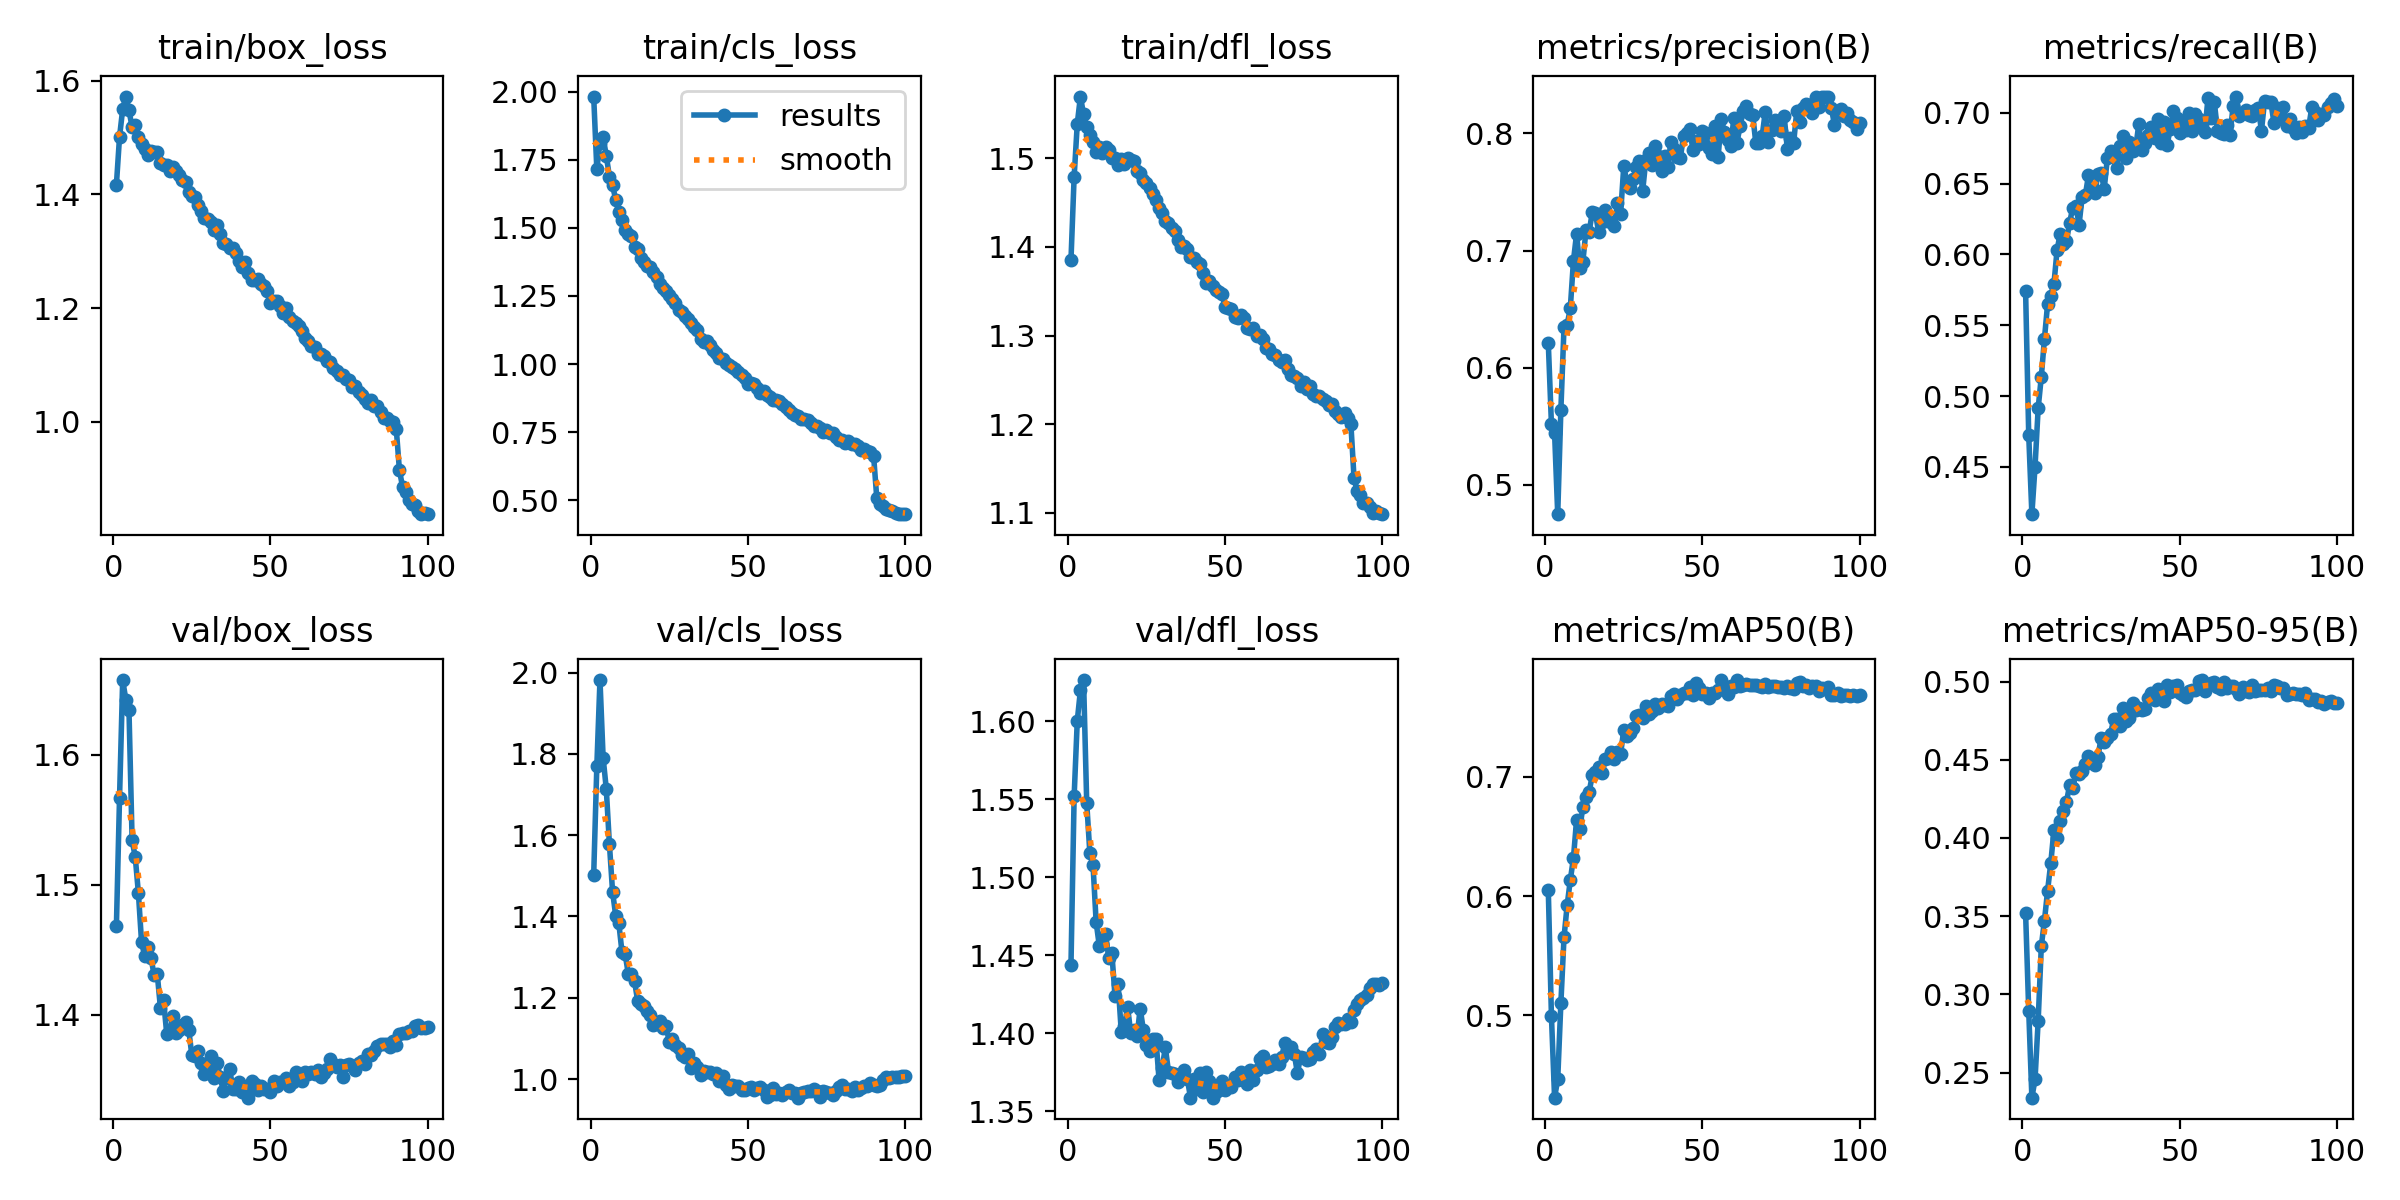

The table this chart was drawn from, first rows:
epoch, time, train/box_loss, train/cls_loss, train/dfl_loss, metrics/precision(B), metrics/recall(B), metrics/mAP50(B), metrics/mAP50-95(B), val/box_loss, val/cls_loss, val/dfl_loss, lr/pg0, lr/pg1, lr/pg2
1, 57.79, 1.417, 1.982, 1.386, 0.6212, 0.5744, 0.6052, 0.3521, 1.468, 1.502, 1.444, 0.0002078, 0.0002078, 0.0002078
2, 86.41, 1.501, 1.715, 1.479, 0.5518, 0.4722, 0.4994, 0.2894, 1.567, 1.77, 1.552, 0.000412, 0.000412, 0.000412
3, 114.3, 1.55, 1.813, 1.539, 0.5444, 0.4166, 0.4309, 0.234, 1.657, 1.982, 1.6, 0.0006121, 0.0006121, 0.0006121
4, 141.6, 1.572, 1.832, 1.57, 0.4749, 0.4501, 0.4463, 0.2456, 1.642, 1.791, 1.62, 0.0006064, 0.0006064, 0.0006064
5, 169, 1.548, 1.765, 1.55, 0.5639, 0.4915, 0.5102, 0.2831, 1.634, 1.714, 1.626, 0.0006002, 0.0006002, 0.0006002
6, 196.3, 1.518, 1.688, 1.535, 0.6346, 0.5136, 0.5655, 0.3308, 1.534, 1.578, 1.548, 0.0005941, 0.0005941, 0.0005941
7, 223.5, 1.522, 1.656, 1.526, 0.6367, 0.5406, 0.5924, 0.3472, 1.521, 1.461, 1.515, 0.0005879, 0.0005879, 0.0005879
8, 250.6, 1.5, 1.603, 1.518, 0.6508, 0.5651, 0.6134, 0.3663, 1.494, 1.402, 1.508, 0.0005817, 0.0005817, 0.0005817
9, 278, 1.488, 1.557, 1.507, 0.6913, 0.571, 0.6321, 0.3838, 1.456, 1.383, 1.471, 0.0005755, 0.0005755, 0.0005755
10, 304.9, 1.481, 1.528, 1.512, 0.7145, 0.5788, 0.6641, 0.4048, 1.445, 1.312, 1.456, 0.0005693, 0.0005693, 0.0005693
11, 332.4, 1.469, 1.492, 1.506, 0.6854, 0.6029, 0.6562, 0.3998, 1.452, 1.308, 1.457, 0.0005631, 0.0005631, 0.0005631
12, 359.8, 1.477, 1.478, 1.513, 0.6906, 0.6147, 0.6751, 0.4111, 1.444, 1.259, 1.464, 0.0005569, 0.0005569, 0.0005569
13, 387.1, 1.475, 1.471, 1.51, 0.7175, 0.6071, 0.6835, 0.4174, 1.43, 1.259, 1.448, 0.0005508, 0.0005508, 0.0005508
14, 414.5, 1.475, 1.429, 1.501, 0.716, 0.6093, 0.6875, 0.423, 1.431, 1.24, 1.451, 0.0005446, 0.0005446, 0.0005446
15, 441.6, 1.454, 1.421, 1.5, 0.733, 0.6225, 0.7015, 0.4338, 1.406, 1.191, 1.424, 0.0005384, 0.0005384, 0.0005384
16, 469.5, 1.452, 1.389, 1.492, 0.7317, 0.633, 0.7038, 0.4316, 1.411, 1.185, 1.431, 0.0005322, 0.0005322, 0.0005322
17, 496.7, 1.451, 1.375, 1.499, 0.7158, 0.6344, 0.7081, 0.4416, 1.386, 1.179, 1.401, 0.000526, 0.000526, 0.000526
18, 524, 1.442, 1.359, 1.493, 0.7243, 0.621, 0.7033, 0.4409, 1.387, 1.168, 1.405, 0.0005198, 0.0005198, 0.0005198
19, 551, 1.448, 1.358, 1.501, 0.7349, 0.6409, 0.7152, 0.4428, 1.399, 1.157, 1.417, 0.0005136, 0.0005136, 0.0005136
20, 578.2, 1.441, 1.339, 1.498, 0.7253, 0.6418, 0.7157, 0.4472, 1.386, 1.133, 1.4, 0.0005074, 0.0005074, 0.0005074
21, 605.4, 1.435, 1.319, 1.497, 0.7243, 0.656, 0.7209, 0.4525, 1.388, 1.135, 1.402, 0.0005012, 0.0005012, 0.0005012
22, 632.9, 1.426, 1.294, 1.485, 0.721, 0.6476, 0.7154, 0.4482, 1.393, 1.144, 1.398, 0.0004951, 0.0004951, 0.0004951
23, 660.2, 1.422, 1.28, 1.483, 0.7407, 0.6432, 0.7207, 0.4468, 1.394, 1.125, 1.416, 0.0004889, 0.0004889, 0.0004889
24, 687.2, 1.405, 1.269, 1.476, 0.7314, 0.6568, 0.7193, 0.4516, 1.389, 1.131, 1.402, 0.0004827, 0.0004827, 0.0004827
25, 714.3, 1.398, 1.252, 1.472, 0.7721, 0.6576, 0.7397, 0.464, 1.369, 1.092, 1.392, 0.0004765, 0.0004765, 0.0004765
26, 741.6, 1.396, 1.238, 1.466, 0.7581, 0.6464, 0.7342, 0.4616, 1.369, 1.098, 1.389, 0.0004703, 0.0004703, 0.0004703
27, 769.2, 1.382, 1.223, 1.46, 0.7531, 0.668, 0.7367, 0.4637, 1.372, 1.084, 1.396, 0.0004641, 0.0004641, 0.0004641
28, 796.5, 1.37, 1.197, 1.453, 0.7615, 0.6728, 0.7412, 0.4662, 1.363, 1.076, 1.397, 0.0004579, 0.0004579, 0.0004579
29, 823.6, 1.359, 1.192, 1.444, 0.771, 0.6688, 0.7513, 0.476, 1.355, 1.06, 1.37, 0.0004518, 0.0004518, 0.0004518
30, 851, 1.357, 1.176, 1.438, 0.7766, 0.6609, 0.7518, 0.4762, 1.359, 1.055, 1.378, 0.0004456, 0.0004456, 0.0004456
31, 878.2, 1.351, 1.164, 1.43, 0.7506, 0.6768, 0.7492, 0.4718, 1.369, 1.062, 1.391, 0.0004394, 0.0004394, 0.0004394
32, 905.6, 1.338, 1.151, 1.427, 0.777, 0.6837, 0.7598, 0.4828, 1.352, 1.028, 1.375, 0.0004332, 0.0004332, 0.0004332
33, 932.8, 1.346, 1.137, 1.422, 0.7833, 0.668, 0.7528, 0.4748, 1.363, 1.04, 1.374, 0.000427, 0.000427, 0.000427
34, 960.1, 1.33, 1.126, 1.419, 0.7735, 0.6793, 0.7556, 0.4769, 1.353, 1.03, 1.374, 0.0004208, 0.0004208, 0.0004208
35, 987.3, 1.314, 1.093, 1.408, 0.7891, 0.673, 0.7616, 0.4863, 1.341, 1.01, 1.368, 0.0004146, 0.0004146, 0.0004146
36, 1015, 1.313, 1.08, 1.4, 0.7804, 0.6751, 0.7577, 0.4815, 1.352, 1.019, 1.373, 0.0004084, 0.0004084, 0.0004084
37, 1042, 1.306, 1.084, 1.401, 0.7681, 0.6921, 0.7616, 0.4833, 1.359, 1.019, 1.376, 0.0004022, 0.0004022, 0.0004022
38, 1069, 1.306, 1.07, 1.398, 0.7806, 0.6735, 0.7601, 0.4819, 1.343, 1.018, 1.371, 0.0003961, 0.0003961, 0.0003961
39, 1097, 1.297, 1.052, 1.389, 0.7713, 0.6791, 0.7596, 0.4825, 1.343, 1.012, 1.359, 0.0003899, 0.0003899, 0.0003899
40, 1124, 1.282, 1.041, 1.387, 0.7926, 0.6844, 0.768, 0.4897, 1.349, 1.015, 1.371, 0.0003837, 0.0003837, 0.0003837
41, 1151, 1.273, 1.024, 1.383, 0.787, 0.6897, 0.7695, 0.4926, 1.341, 0.9965, 1.364, 0.0003775, 0.0003775, 0.0003775
42, 1179, 1.281, 1.018, 1.381, 0.78, 0.6824, 0.7657, 0.4881, 1.345, 1.008, 1.374, 0.0003713, 0.0003713, 0.0003713
43, 1206, 1.262, 1.004, 1.37, 0.7792, 0.6958, 0.7691, 0.4951, 1.336, 0.9865, 1.362, 0.0003651, 0.0003651, 0.0003651
44, 1233, 1.25, 0.9981, 1.359, 0.7982, 0.6789, 0.7705, 0.4944, 1.349, 0.9764, 1.375, 0.0003589, 0.0003589, 0.0003589
45, 1260, 1.25, 0.9879, 1.362, 0.8008, 0.6935, 0.7704, 0.4876, 1.347, 0.9847, 1.369, 0.0003527, 0.0003527, 0.0003527
46, 1288, 1.252, 0.9815, 1.356, 0.8036, 0.6776, 0.7752, 0.4978, 1.342, 0.9828, 1.359, 0.0003466, 0.0003466, 0.0003466
47, 1315, 1.242, 0.9717, 1.351, 0.7857, 0.6887, 0.7692, 0.4935, 1.346, 0.9828, 1.362, 0.0003404, 0.0003404, 0.0003404
48, 1343, 1.239, 0.9611, 1.349, 0.7938, 0.7012, 0.779, 0.4974, 1.343, 0.9729, 1.364, 0.0003342, 0.0003342, 0.0003342
49, 1370, 1.23, 0.9491, 1.347, 0.7909, 0.6963, 0.7745, 0.4977, 1.343, 0.9738, 1.369, 0.000328, 0.000328, 0.000328
50, 1397, 1.21, 0.9263, 1.332, 0.8024, 0.686, 0.7696, 0.4928, 1.34, 0.9777, 1.364, 0.0003218, 0.0003218, 0.0003218
51, 1424, 1.212, 0.929, 1.331, 0.8002, 0.6925, 0.7701, 0.4916, 1.349, 0.9796, 1.366, 0.0003156, 0.0003156, 0.0003156
52, 1468, 1.212, 0.9251, 1.33, 0.7875, 0.6881, 0.7662, 0.4899, 1.345, 0.9729, 1.366, 0.0003094, 0.0003094, 0.0003094
53, 1501, 1.203, 0.9132, 1.321, 0.7827, 0.6997, 0.7708, 0.4942, 1.349, 0.9789, 1.372, 0.0003033, 0.0003033, 0.0003033
54, 1529, 1.192, 0.8946, 1.319, 0.806, 0.6873, 0.7707, 0.4944, 1.348, 0.9797, 1.37, 0.0002971, 0.0002971, 0.0002971
55, 1556, 1.2, 0.9027, 1.324, 0.7797, 0.6992, 0.7731, 0.4948, 1.351, 0.9737, 1.375, 0.0002909, 0.0002909, 0.0002909
56, 1583, 1.185, 0.8864, 1.32, 0.8124, 0.6959, 0.7813, 0.5003, 1.345, 0.9567, 1.37, 0.0002847, 0.0002847, 0.0002847
57, 1611, 1.178, 0.8787, 1.308, 0.8009, 0.6913, 0.7762, 0.501, 1.349, 0.9614, 1.368, 0.0002785, 0.0002785, 0.0002785
58, 1639, 1.174, 0.8697, 1.308, 0.7948, 0.6868, 0.7699, 0.4942, 1.356, 0.9792, 1.376, 0.0002723, 0.0002723, 0.0002723
59, 1666, 1.168, 0.8668, 1.309, 0.789, 0.7106, 0.7763, 0.498, 1.352, 0.9628, 1.37, 0.0002661, 0.0002661, 0.0002661
60, 1693, 1.16, 0.8629, 1.3, 0.8132, 0.6965, 0.7758, 0.4989, 1.35, 0.967, 1.376, 0.0002599, 0.0002599, 0.0002599
... 40 more rows
